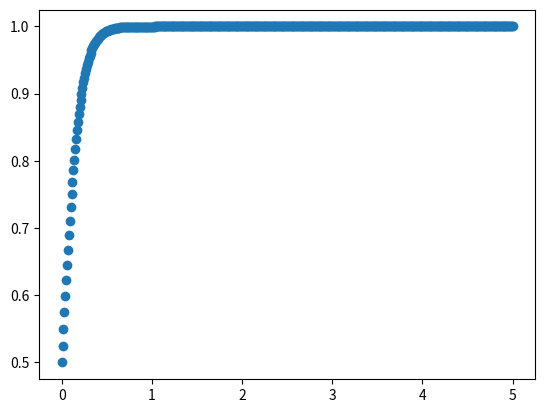

Here is the Python script that generated this plot:
import math
from matplotlib import pyplot as plt

def heuns(f, t0, y0, N, h):
    i = 0
    ti = t0
    yi = y0
    yi_1 = -1

    t = [ti]
    y = [yi]

    while(i < N):
        S1 = f(ti, yi)
        S2 = f(ti + h, yi + (h * S1))

        yi_1 = yi + ((h / 2) * (S1 + S2))
        yi = yi_1
        ti += h
        i += 1

        t.append(ti)
        y.append(yi)

    plt.scatter(t, y)

    return(yi)

def f(t, y):
    return(10 * (y - y**2))

heuns(f, 0, 0.5, 500, .01)

plt.show()